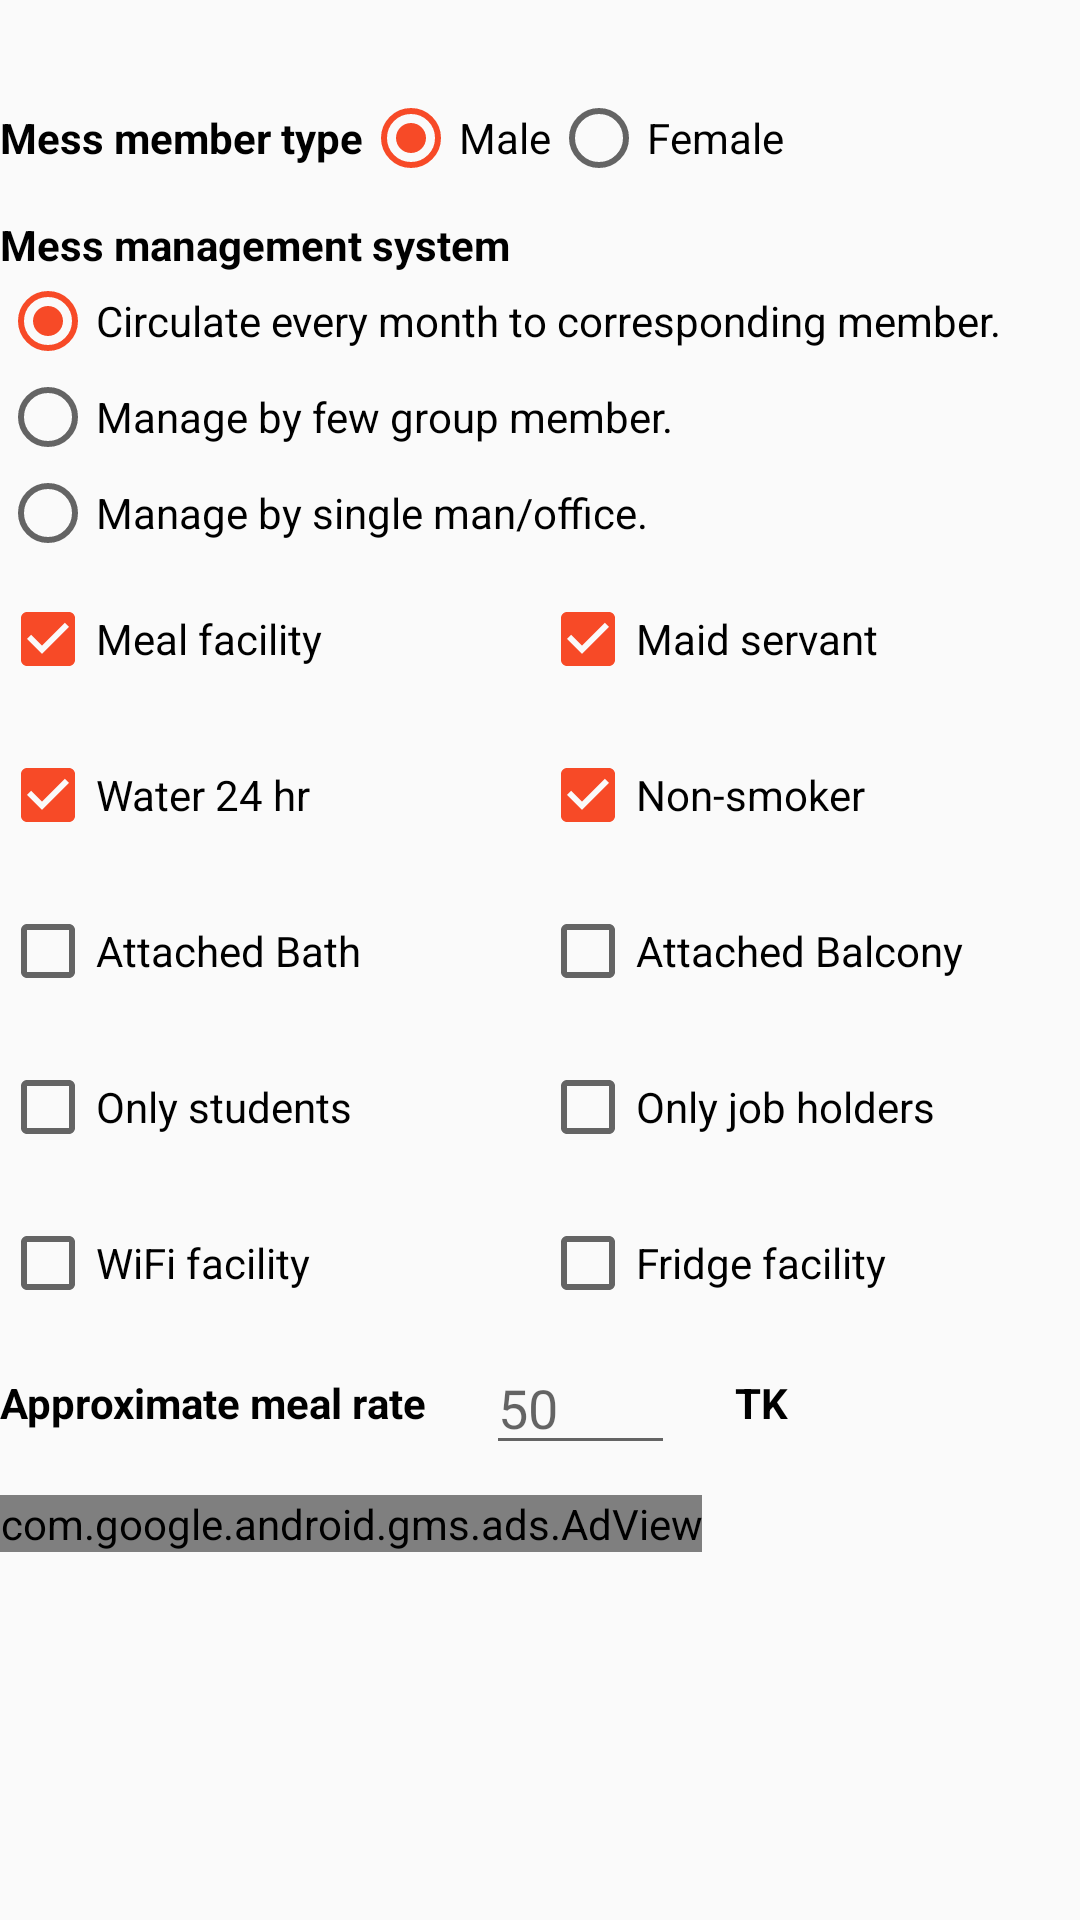

The Android layout XML behind this screen, and the referenced resources:
<!-- AndroidManifest.xml: application theme AppTheme.NoActionBar -->
<!-- res/layout/fragment_mess.xml -->
<?xml version="1.0" encoding="utf-8"?>
<LinearLayout xmlns:android="http://schemas.android.com/apk/res/android"
    xmlns:ads="http://schemas.android.com/apk/res-auto"
    android:layout_width="match_parent"
    android:layout_height="match_parent"
    android:orientation="vertical">

    <LinearLayout
        android:id="@+id/roomNumberLay"
        android:layout_width="match_parent"
        android:layout_height="wrap_content"
        android:baselineAligned="false"
        android:orientation="horizontal"
        android:paddingBottom="@dimen/new_post_common_padding"
        android:paddingTop="@dimen/new_post_common_padding">

    </LinearLayout>

    <LinearLayout
        android:layout_width="match_parent"
        android:layout_height="wrap_content"
        android:layout_marginTop="@dimen/new_post_common_padding"
        android:gravity="center_vertical"
        android:orientation="horizontal">

        <TextView
            android:layout_width="wrap_content"
            android:layout_height="wrap_content"
            android:text="@string/mess_member_type"
            android:textColor="@color/black"
            android:textSize="@dimen/text_size_14sp"
            android:textStyle="bold" />

        <RadioGroup
            android:id="@+id/messMemberType"
            android:layout_width="0dp"
            android:layout_height="wrap_content"
            android:layout_weight="1"
            android:orientation="horizontal">

            <RadioButton
                android:id="@+id/messMemberMale"
                android:layout_width="wrap_content"
                android:layout_height="wrap_content"
                android:checked="true"
                android:text="@string/male"
                android:textColor="@color/black" />

            <RadioButton
                android:id="@+id/messMemberFemale"
                android:layout_width="wrap_content"
                android:layout_height="wrap_content"
                android:text="@string/female"
                android:textColor="@color/black" />
        </RadioGroup>
    </LinearLayout>

    <LinearLayout
        android:layout_width="match_parent"
        android:layout_height="wrap_content"
        android:layout_marginTop="@dimen/new_post_common_padding"
        android:orientation="vertical">

        <TextView
            android:layout_width="wrap_content"
            android:layout_height="wrap_content"
            android:gravity="right|end"
            android:text="@string/mess_management_system"
            android:textColor="@color/black"
            android:textSize="@dimen/text_size_14sp"
            android:textStyle="bold" />

        <RadioGroup
            android:id="@+id/messManagementSystem"
            android:layout_width="match_parent"
            android:layout_height="wrap_content"
            android:orientation="vertical">

            <RadioButton
                android:id="@+id/circulateEveryMonth"
                android:layout_width="wrap_content"
                android:layout_height="wrap_content"
                android:checked="true"
                android:text="@string/circulate_every_month"
                android:textColor="@color/black" />

            <RadioButton
                android:id="@+id/manageByIndividual"
                android:layout_width="wrap_content"
                android:layout_height="wrap_content"
                android:text="@string/manage_by_group"
                android:textColor="@color/black" />

            <RadioButton
                android:id="@+id/manageByOffice"
                android:layout_width="wrap_content"
                android:layout_height="wrap_content"
                android:text="@string/manage_by_office"
                android:textColor="@color/black" />
        </RadioGroup>
    </LinearLayout>

    <LinearLayout
        android:layout_width="match_parent"
        android:layout_height="wrap_content"
        android:layout_marginBottom="@dimen/new_post_common_padding"
        android:layout_marginTop="@dimen/new_post_common_padding"
        android:orientation="horizontal">

        <CheckBox
            android:id="@+id/mealFacilityCB"
            android:layout_width="0dp"
            android:layout_height="wrap_content"
            android:layout_weight="1"
            android:checked="true"
            android:ellipsize="end"
            android:singleLine="true"
            android:text="@string/meal_facility"
            android:textColor="@color/black" />

        <CheckBox
            android:id="@+id/maidServantCB"
            android:layout_width="0dp"
            android:layout_height="wrap_content"
            android:layout_weight="1"
            android:checked="true"
            android:ellipsize="end"
            android:singleLine="true"
            android:text="@string/maid_servant"
            android:textColor="@color/black" />
    </LinearLayout>

    <LinearLayout
        android:layout_width="match_parent"
        android:layout_height="wrap_content"
        android:layout_marginBottom="@dimen/new_post_common_padding"
        android:layout_marginTop="@dimen/new_post_common_padding"
        android:orientation="horizontal">

        <CheckBox
            android:id="@+id/twentyFourWaterCB"
            android:layout_width="0dp"
            android:layout_height="wrap_content"
            android:layout_weight="1"
            android:checked="true"
            android:ellipsize="end"
            android:singleLine="true"
            android:text="@string/twenty_four_water"
            android:textColor="@color/black" />

        <CheckBox
            android:id="@+id/nonSmokerCB"
            android:layout_width="0dp"
            android:layout_height="wrap_content"
            android:layout_weight="1"
            android:checked="true"
            android:ellipsize="end"
            android:singleLine="true"
            android:text="@string/non_smoker"
            android:textColor="@color/black" />
    </LinearLayout>

    <LinearLayout
        android:layout_width="match_parent"
        android:layout_height="wrap_content"
        android:layout_marginBottom="@dimen/new_post_common_padding"
        android:layout_marginTop="@dimen/new_post_common_padding"
        android:orientation="horizontal">

        <CheckBox
            android:id="@+id/attachedBathCB"
            android:layout_width="0dp"
            android:layout_height="wrap_content"
            android:layout_weight="1"
            android:ellipsize="end"
            android:singleLine="true"
            android:text="@string/attached_bathroom"
            android:textColor="@color/black" />

        <CheckBox
            android:id="@+id/attachedBalconyCB"
            android:layout_width="0dp"
            android:layout_height="wrap_content"
            android:layout_weight="1"
            android:ellipsize="end"
            android:singleLine="true"
            android:text="@string/attached_balcony"
            android:textColor="@color/black" />
    </LinearLayout>

    <LinearLayout
        android:layout_width="match_parent"
        android:layout_height="wrap_content"
        android:layout_marginBottom="@dimen/new_post_common_padding"
        android:layout_marginTop="@dimen/new_post_common_padding"
        android:orientation="horizontal">

        <CheckBox
            android:id="@+id/onlyStudentsCB"
            android:layout_width="0dp"
            android:layout_height="wrap_content"
            android:layout_weight="1"
            android:ellipsize="end"
            android:singleLine="true"
            android:text="@string/only_students"
            android:textColor="@color/black" />

        <CheckBox
            android:id="@+id/onlyJobHoldersCB"
            android:layout_width="0dp"
            android:layout_height="wrap_content"
            android:layout_weight="1"
            android:ellipsize="end"
            android:singleLine="true"
            android:text="@string/only_job_holders"
            android:textColor="@color/black" />
    </LinearLayout>

    <LinearLayout
        android:layout_width="match_parent"
        android:layout_height="wrap_content"
        android:layout_marginBottom="@dimen/new_post_common_padding"
        android:layout_marginTop="@dimen/new_post_common_padding"
        android:orientation="horizontal">

        <CheckBox
            android:id="@+id/wifiCB"
            android:layout_width="0dp"
            android:layout_height="wrap_content"
            android:layout_weight="1"
            android:ellipsize="end"
            android:singleLine="true"
            android:text="@string/wifi_facility"
            android:textColor="@color/black" />

        <CheckBox
            android:id="@+id/fridgeCB"
            android:layout_width="0dp"
            android:layout_height="wrap_content"
            android:layout_weight="1"
            android:ellipsize="end"
            android:singleLine="true"
            android:text="@string/fridge_facility"
            android:textColor="@color/black" />
    </LinearLayout>

    <LinearLayout
        android:layout_width="match_parent"
        android:layout_height="wrap_content"
        android:gravity="center_vertical"
        android:orientation="horizontal">

        <TextView
            android:layout_width="wrap_content"
            android:layout_height="wrap_content"
            android:text="@string/approximate_meal_rate"
            android:textColor="@color/black"
            android:textSize="@dimen/text_size_14sp"
            android:textStyle="bold" />

        <EditText
            android:id="@+id/mealRate"
            android:layout_width="wrap_content"
            android:layout_height="wrap_content"
            android:layout_marginLeft="@dimen/size_20dp"
            android:layout_marginStart="@dimen/size_20dp"
            android:ems="3"
            android:hint="@string/approximate_meal_rate_value"
            android:imeOptions="actionNext"
            android:inputType="numberDecimal"
            android:maxLength="3"
            android:maxLines="3"
            android:singleLine="true"
            android:textColor="@color/black" />

        <TextView
            android:layout_width="wrap_content"
            android:layout_height="wrap_content"
            android:layout_marginLeft="@dimen/size_20dp"
            android:layout_marginStart="@dimen/size_20dp"
            android:text="@string/tk"
            android:textColor="@color/black"
            android:textSize="@dimen/text_size_14sp"
            android:textStyle="bold" />
    </LinearLayout>

    <com.google.android.gms.ads.AdView
        android:id="@+id/adView"
        android:layout_width="wrap_content"
        android:layout_height="wrap_content"
        android:layout_marginTop="@dimen/size_10dp"
        ads:adSize="BANNER"
        ads:adUnitId="@string/ad_mob_banner_id">

    </com.google.android.gms.ads.AdView>
</LinearLayout>
<!-- resources referenced by this layout -->
<resources>
  <color name="black">#000000</color>
  <dimen name="new_post_common_padding">10dp</dimen>
  <dimen name="size_10dp">10dp</dimen>
  <dimen name="size_20dp">20dp</dimen>
  <dimen name="text_size_14sp">14sp</dimen>
  <string name="ad_mob_banner_id">ca-app-pub-3940256099942544/6300978111</string>
  <string name="approximate_meal_rate">Approximate meal rate</string>
  <string name="approximate_meal_rate_value">50</string>
  <string name="attached_balcony">Attached Balcony</string>
  <string name="attached_bathroom">Attached Bath</string>
  <string name="circulate_every_month">Circulate every month to corresponding member.</string>
  <string name="female">Female</string>
  <string name="fridge_facility">Fridge facility</string>
  <string name="maid_servant">Maid servant</string>
  <string name="male">Male</string>
  <string name="manage_by_group">Manage by few group member.</string>
  <string name="manage_by_office">Manage by single man/office.</string>
  <string name="meal_facility">Meal facility</string>
  <string name="mess_management_system">Mess management system</string>
  <string name="mess_member_type">Mess member type</string>
  <string name="non_smoker">Non-smoker</string>
  <string name="only_job_holders">Only job holders</string>
  <string name="only_students">Only students</string>
  <string name="tk">TK</string>
  <string name="twenty_four_water">Water 24 hr</string>
  <string name="wifi_facility">WiFi facility</string>
  <style name="AppTheme.NoActionBar">
          <item name="windowActionBar">false</item>
          <item name="windowNoTitle">true</item>
      </style>
</resources>
